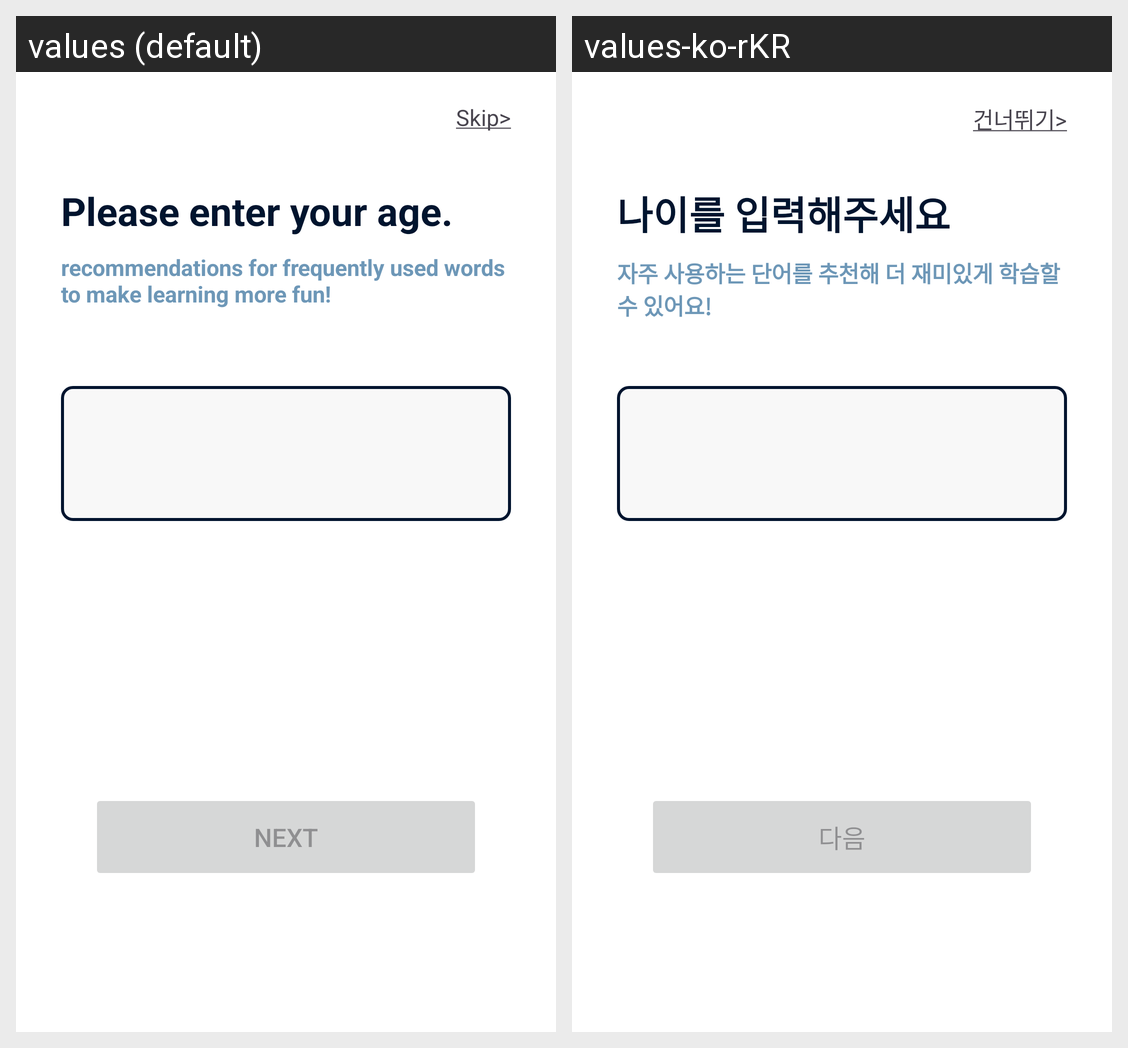

Here is an Android app screen in its default locale and in the app's own translations. Write out the translated-string differences for the strings that appear on this screen.
Android screen res/layout/activity_on_boarding1.xml rendered under 2 locales, left to right: values (default), values-ko-rKR. Device: Nexus 5 (rendered at 1080×1920; each locale shown at half size, 540×960, under a caption strip naming it); theme Theme.ProDiction.
Strings drawn on this screen, with the default value and each locale's value (text and hints the layout hard-codes, and strings that could not be matched under every locale, appear in the picture but are not listed):

skip
  values: Skip>
  values-ko-rKR: 건너뛰기>

onboarding_1_title
  values: Please enter your age.
  values-ko-rKR: 나이를 입력해주세요

onboarding_1_sub
  values: recommendations for frequently used words to make learning more fun!
  values-ko-rKR: 자주 사용하는 단어를 추천해 더 ​​재미있게 학습할 수 있어요!

onboarding_1_btn
  values: Next
  values-ko-rKR: 다음
